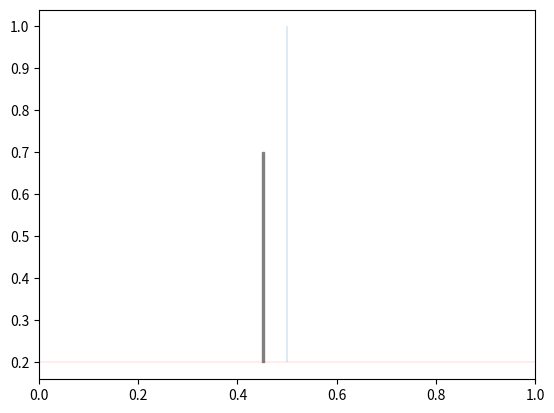

Write the Python code that produced this figure. (Note: this script raises an exception after producing the figure.)
import matplotlib.pyplot as plt

from matplotlib.patches import Ellipse, Rectangle


fig, ax = plt.subplots()

ax.vlines(0.5, 0.2, 1, linewidth = 0.2)

patch = Rectangle((0.45, 0.2), width=.003, height=.5, color='grey', fill=True, zorder=.5, )
ax.add_patch(patch)

ax.set_xlim(0,1)

ax.hlines(.2, 0, 1, linewidth = 0.1, color='red')

fig.savefig('output/lineThickness.pdf')